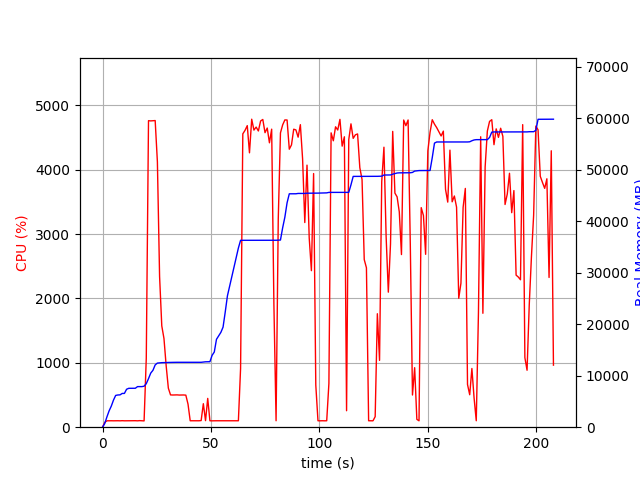

The data file committed next to this chart (first rows):
elapsed_time, nproc, cpu, mem_real, mem_virtual
3.790855407714844e-05, 1, 0.0, 8.93, 3186
1.007, 1, 74.5, 709.4, 1688
2.015, 1, 99.2, 1993, 3656
3.023, 1, 100.2, 3171, 5000
4.031, 1, 100.2, 4089, 6786
5.038, 1, 99.3, 5251, 8578
6.046, 1, 100.2, 6169, 10738
7.053, 1, 100.3, 6257, 10738
8.061, 1, 99.2, 6279, 10750
9.068, 1, 101.2, 6557, 10750
10.08, 1, 99.3, 6557, 10750
11.08, 1, 100.2, 7367, 10750
12.09, 1, 100.2, 7551, 10750
13.1, 1, 100.3, 7551, 10750
14.11, 1, 101.0, 7561, 10750
15.12, 1, 101.0, 7561, 10750
16.13, 1, 99.1, 7879, 10750
17.14, 1, 102.0, 7879, 10750
18.15, 1, 100.0, 7881, 10750
19.16, 2, 98.0, 7962, 13941
20.17, 1, 1074, 8455, 14568
21.19, 1, 4762, 9430, 15636
22.22, 1, 4759, 10506, 16779
23.24, 1, 4762, 11048, 17363
24.27, 1, 4764, 12094, 18431
25.29, 1, 4121, 12451, 18836
26.31, 1, 2341, 12500, 18853
27.32, 1, 1574, 12532, 18909
28.33, 1, 1378, 12552, 18909
29.33, 1, 955.9, 12568, 19021
30.34, 1, 607.0, 12572, 19021
31.35, 1, 501.8, 12590, 19101
32.36, 1, 500.1, 12590, 19101
33.37, 1, 500.8, 12604, 19101
34.38, 1, 502.1, 12604, 19101
35.38, 1, 499.4, 12604, 19101
36.39, 1, 500.7, 12604, 19101
37.4, 1, 500.7, 12604, 19101
38.41, 1, 498.0, 12604, 19101
39.41, 1, 358.4, 12604, 19101
40.42, 1, 100.2, 12604, 19101
41.43, 1, 100.3, 12604, 19101
42.44, 1, 100.1, 12604, 19101
43.45, 1, 101.0, 12604, 19101
44.46, 1, 99.9, 12604, 19101
45.47, 1, 103.0, 12604, 19101
46.48, 1, 365.1, 12658, 19230
47.49, 1, 101.8, 12700, 19230
48.5, 1, 447.5, 12719, 19230
49.51, 1, 100.0, 12719, 19230
50.52, 1, 99.0, 13955, 21790
51.53, 1, 100.1, 14599, 21950
52.54, 1, 100.0, 17067, 27070
53.55, 1, 99.9, 17745, 27262
54.56, 1, 100.0, 18413, 27282
55.57, 1, 99.9, 19431, 33650
56.58, 1, 99.0, 22375, 43890
57.59, 1, 101.0, 25515, 56178
58.6, 1, 99.9, 27355, 56778
59.61, 1, 99.0, 29217, 57162
... 146 more rows
